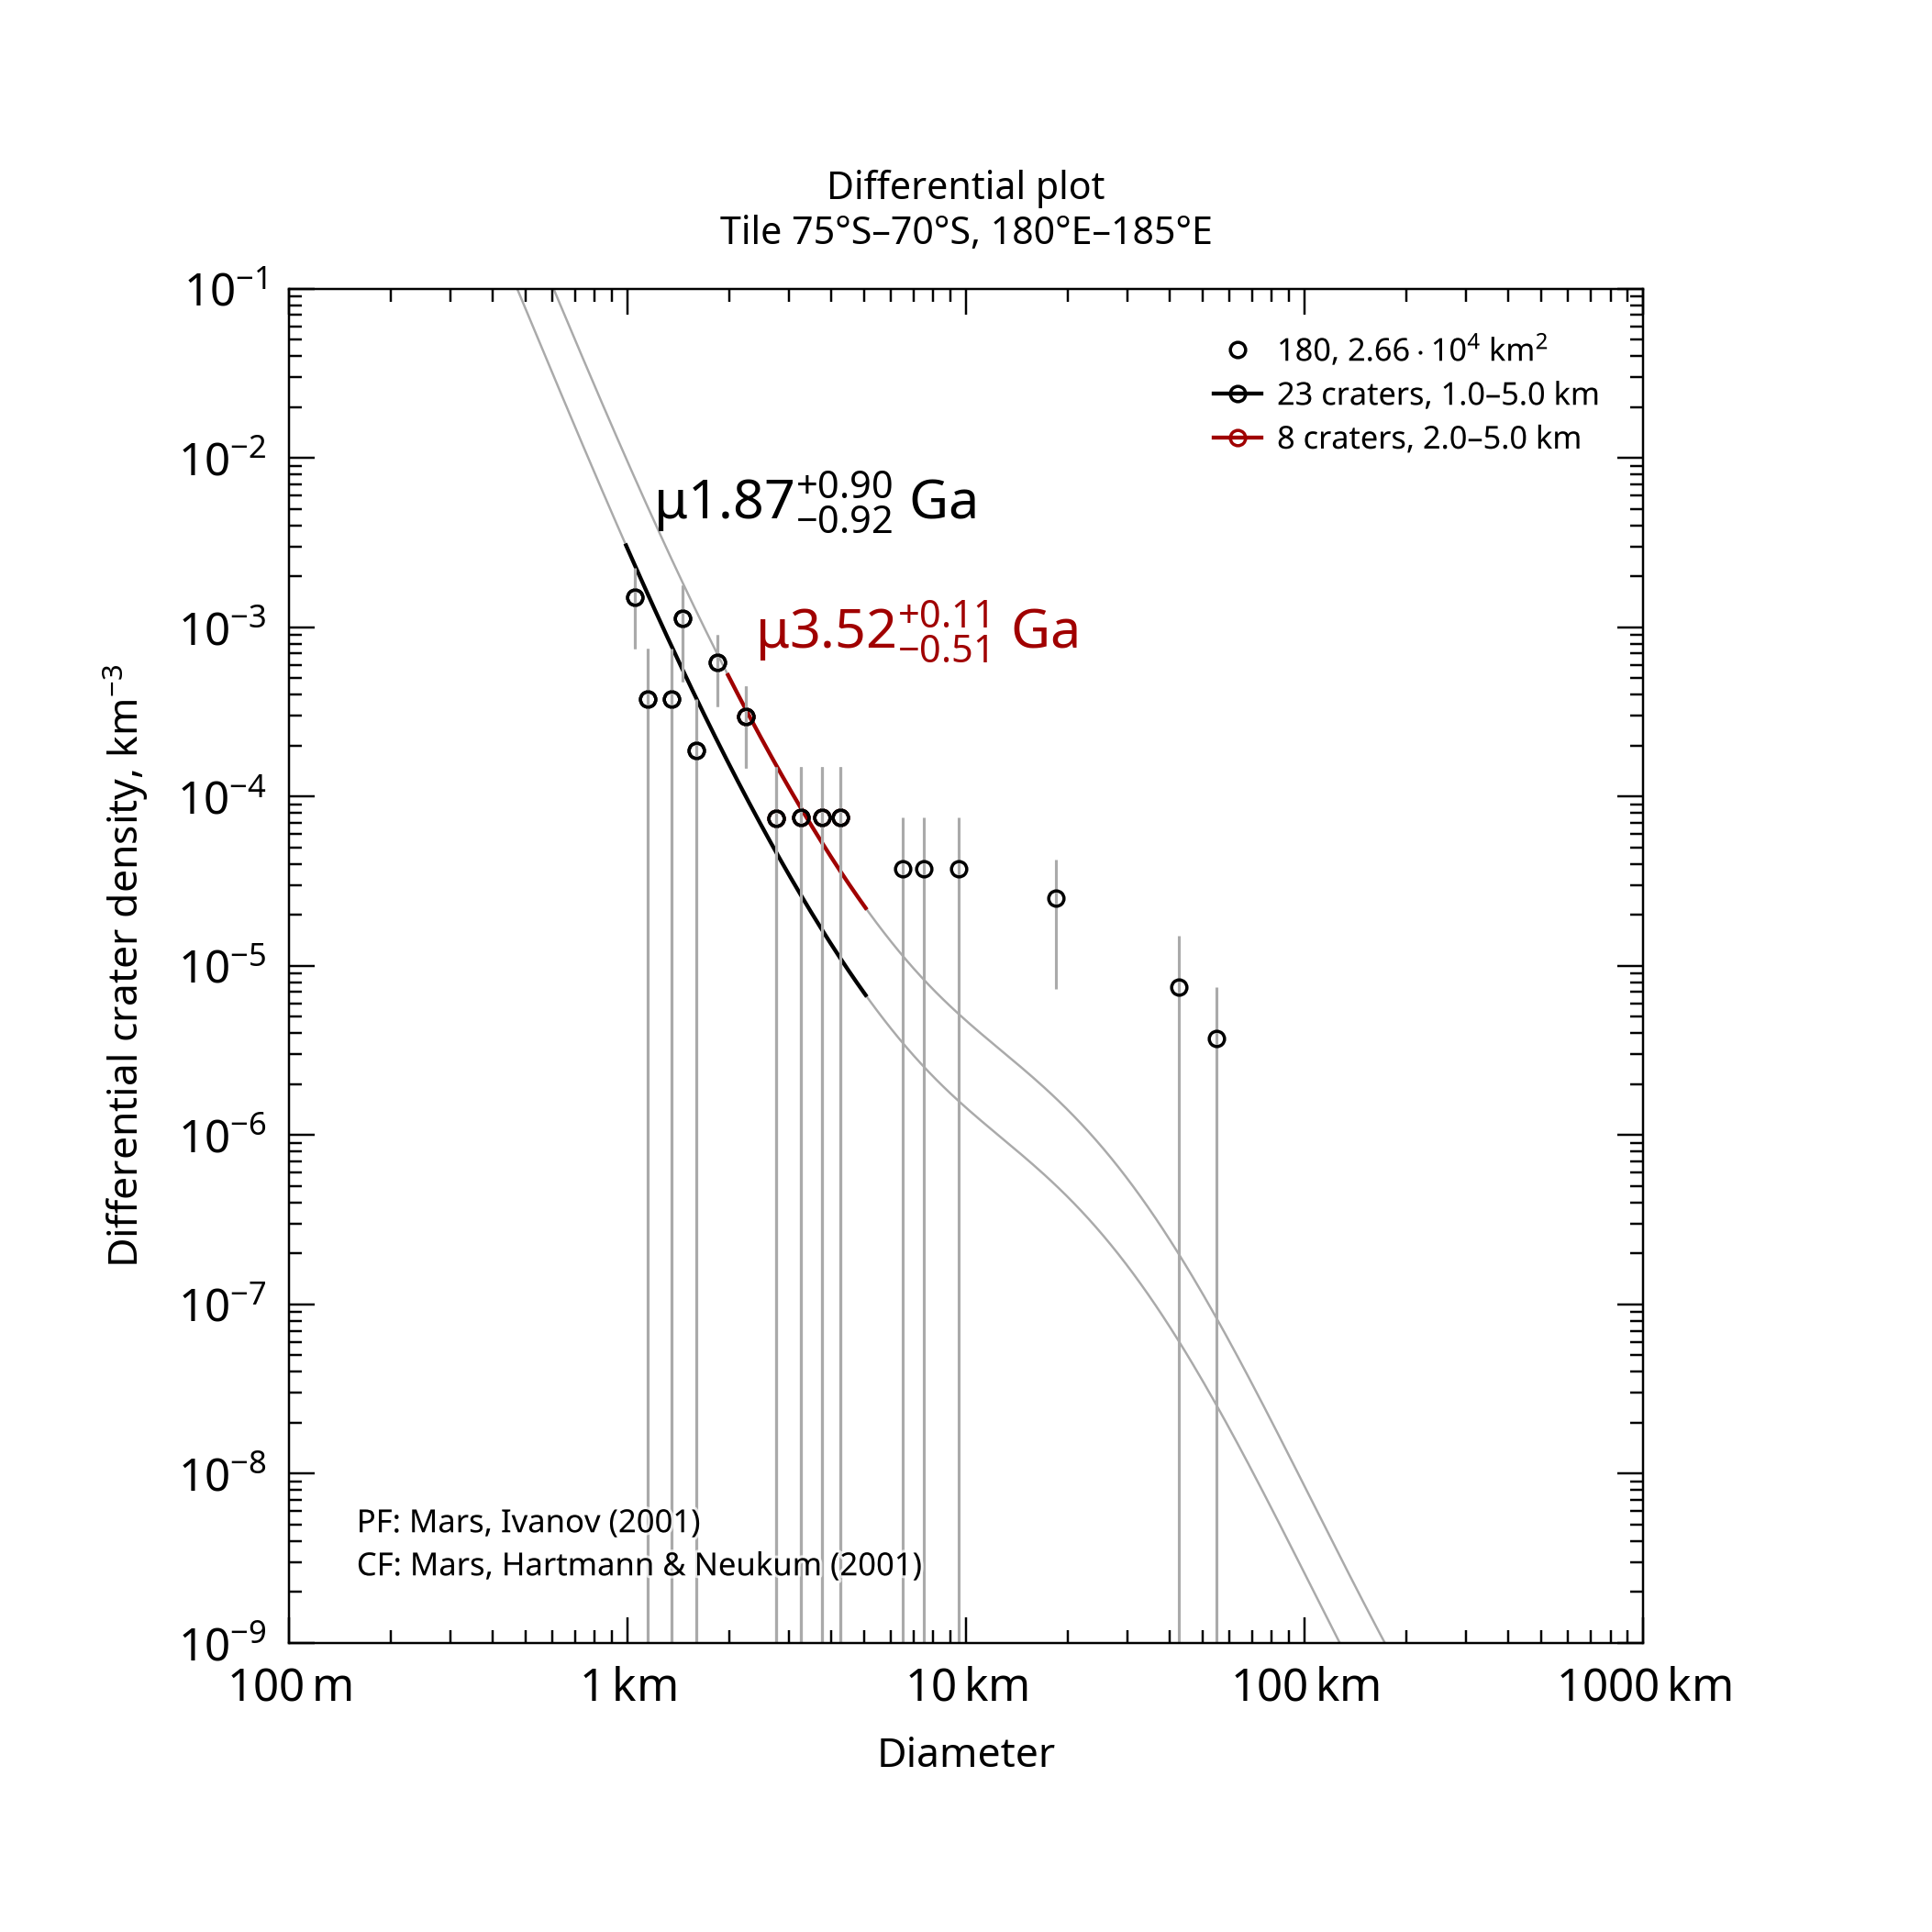

Values plotted in this chart, from the file beside it:
, , , , , , , , , , , , , , , , , , , , Formatted values [paste MathML into Word…
, , , , , , , , , , , , , , , , , , , , , MathML, , Latex
Name, Area, Binning, d_min, d_max, Method, Resurf, N, N_event, Age, Age-, Age+, a0, a0-, a0+, N(1), N(1)-, N(1)+, Source, , Range, Age, N(1), Age
180, 26631, pseudo-log, 1, 5, d-fit, 0, 23.0, 23, 1.87, 0.949, 2.77, -3.041, -3.335, -2.867, 9.10e-04, 4.62e-04, 1.36e-03, tiles_scc/tile_lat-75_lon+180.scc, , 1.0–5.0 km, <math xmlns="http://www.w3.org/1998/Math…, <math xmlns="http://www.w3.org/1998/Math…, $\mu1.87^{+0.90}_{-0.92}$ Ga
180, 26631, pseudo-log, 2, 5, d-fit, 0, 8.0, 8, 3.52, 3.01, 3.63, -2.527, -2.822, -2.353, 2.97e-03, 1.51e-03, 4.44e-03, tiles_scc/tile_lat-75_lon+180.scc, , 2.0–5.0 km, <math xmlns="http://www.w3.org/1998/Math…, <math xmlns="http://www.w3.org/1998/Math…, $\mu3.52^{+0.11}_{-0.51}$ Ga
